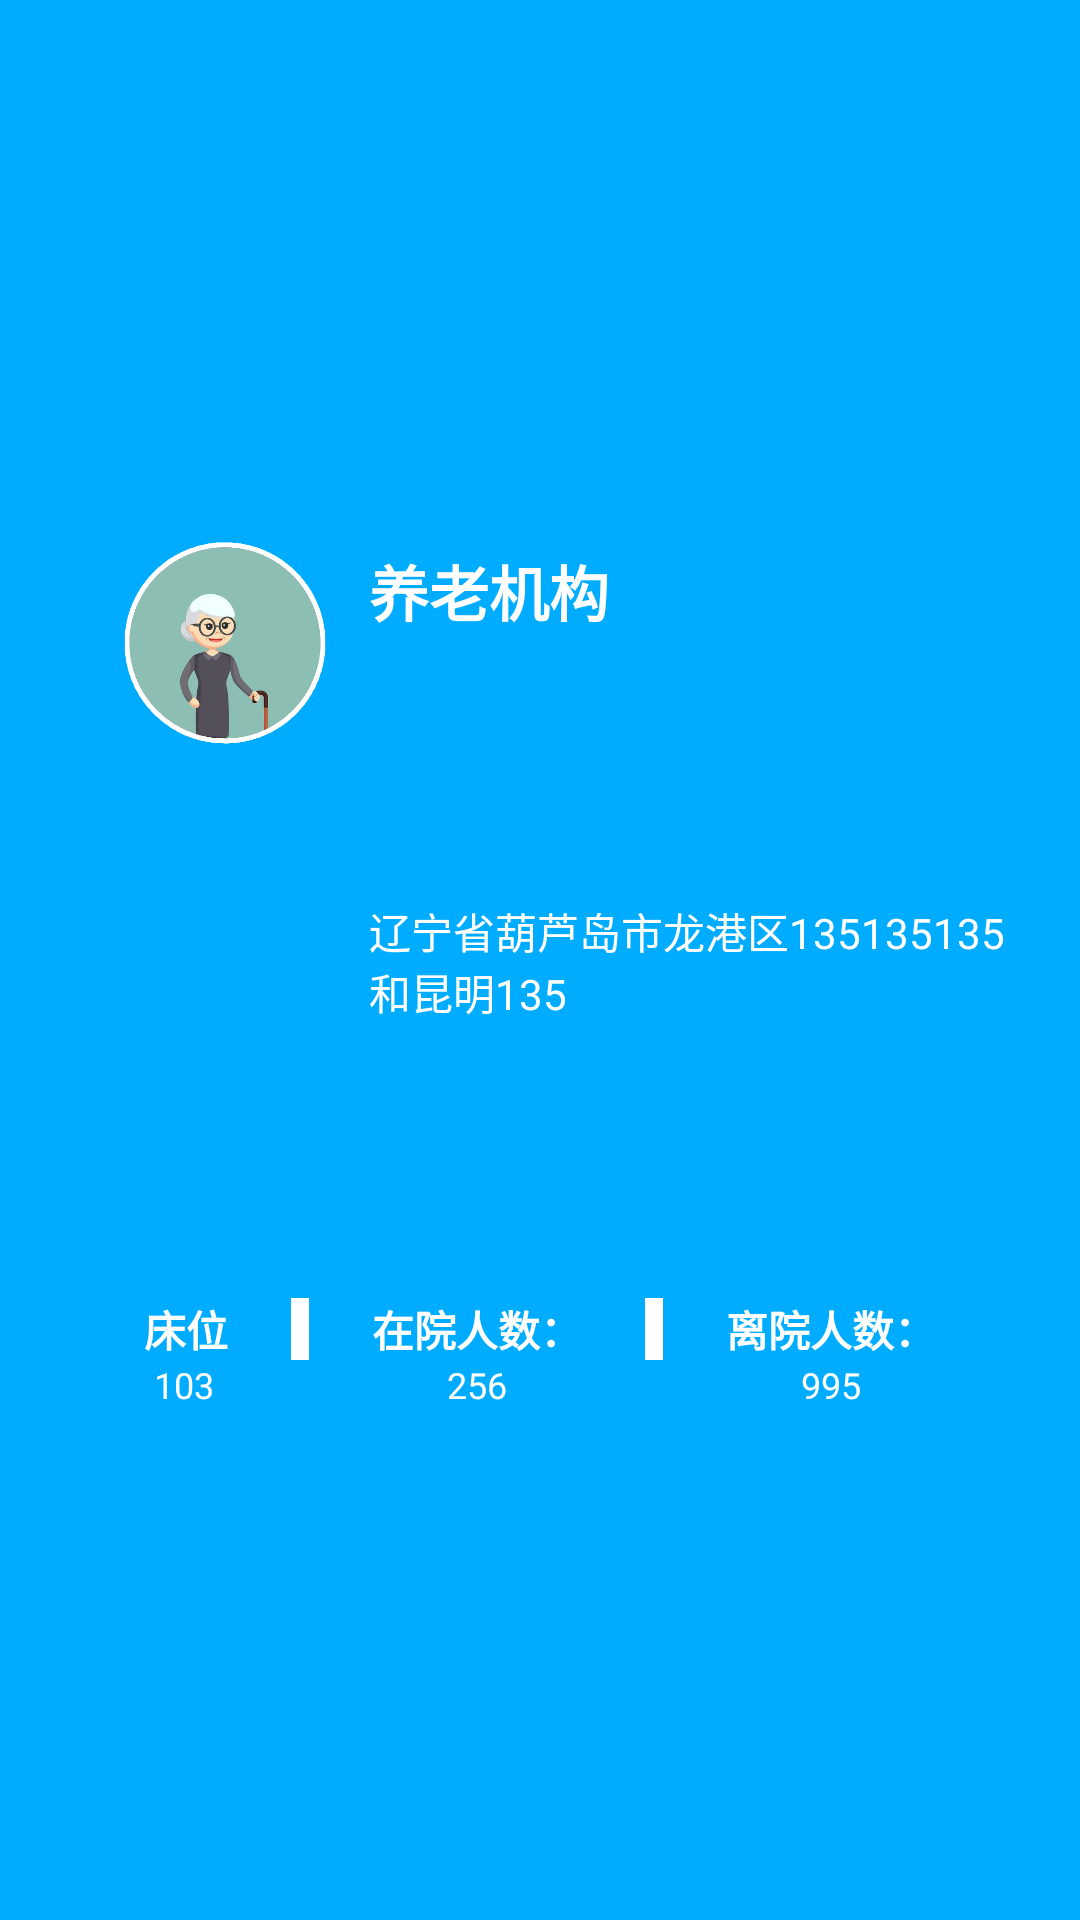

Android layout source for this screen:
<!-- AndroidManifest.xml: application theme AppTheme -->
<!-- res/layout/view_info_header.xml -->
<?xml version="1.0" encoding="utf-8"?>
<androidx.constraintlayout.widget.ConstraintLayout xmlns:android="http://schemas.android.com/apk/res/android"
    xmlns:app="http://schemas.android.com/apk/res-auto"
    android:id="@+id/constraintLayout"
    android:layout_width="match_parent"
    android:layout_height="150dp"
    android:layout_marginTop="2dp"
    android:background="@color/qq_blue"
    app:layout_constraintEnd_toEndOf="parent"
    app:layout_constraintStart_toStartOf="parent"
    app:layout_constraintTop_toTopOf="parent">

    
    
    
    
    
    
    
    
    

    <ImageView
        android:id="@+id/iv_logo_main"
        android:layout_width="80dp"
        android:layout_height="80dp"
        android:layout_marginStart="35dp"
        android:src="@mipmap/logo_main"
        app:layout_constraintBottom_toTopOf="@+id/guideline"
        app:layout_constraintStart_toStartOf="parent"
        app:layout_constraintTop_toTopOf="parent" />

    <TextView
        android:id="@+id/tv_institutions_name_main"
        android:layout_width="wrap_content"
        android:layout_height="wrap_content"
        android:layout_marginStart="8dp"
        android:layout_marginTop="8dp"
        android:text="养老机构"
        android:textColor="@color/white"
        android:textSize="20dp"
        android:textStyle="bold"
        app:layout_constraintStart_toEndOf="@+id/iv_logo_main"
        app:layout_constraintTop_toTopOf="@+id/iv_logo_main" />

    <TextView
        android:id="@+id/tv_address_main"
        android:layout_width="0dp"
        android:layout_height="wrap_content"
        android:layout_marginEnd="20dp"
        android:maxLines="2"
        android:text="辽宁省葫芦岛市龙港区135135135和昆明135"
        android:textColor="@color/white"
        android:textSize="14dp"
        app:layout_constraintBottom_toTopOf="@+id/guideline"
        app:layout_constraintEnd_toEndOf="parent"
        app:layout_constraintStart_toStartOf="@+id/tv_institutions_name_main"
        app:layout_constraintTop_toBottomOf="@+id/tv_institutions_name_main" />

    <androidx.constraintlayout.widget.Guideline
        android:id="@+id/guideline"
        android:layout_width="wrap_content"
        android:layout_height="wrap_content"
        android:orientation="horizontal"
        app:layout_constraintGuide_percent="0.67" />

    <TextView
        android:id="@+id/tv_bed_count_str_login"
        android:layout_width="wrap_content"
        android:layout_height="wrap_content"
        android:layout_marginTop="4dp"
        android:text="@string/bed_count"
        android:textColor="@color/white"
        android:textStyle="bold"
        app:layout_constraintEnd_toStartOf="@+id/tv_in_yard_str_main"
        app:layout_constraintHorizontal_bias="0.5"
        app:layout_constraintStart_toStartOf="parent"
        app:layout_constraintTop_toTopOf="@+id/guideline" />

    <TextView
        android:id="@+id/tv_in_yard_str_main"
        android:layout_width="wrap_content"
        android:layout_height="wrap_content"
        android:text="@string/in_yard_count"
        android:textColor="@color/white"
        android:textStyle="bold"
        app:layout_constraintBottom_toBottomOf="@+id/tv_bed_count_str_login"
        app:layout_constraintEnd_toStartOf="@+id/tv_out_yard_str_main"
        app:layout_constraintHorizontal_bias="0.5"
        app:layout_constraintStart_toEndOf="@+id/tv_bed_count_str_login"
        app:layout_constraintTop_toTopOf="@+id/tv_bed_count_str_login" />

    <TextView
        android:id="@+id/tv_out_yard_str_main"
        android:layout_width="wrap_content"
        android:layout_height="wrap_content"
        android:text="@string/out_yard_count"
        android:textColor="@color/white"
        android:textStyle="bold"
        app:layout_constraintBottom_toBottomOf="@+id/tv_in_yard_str_main"
        app:layout_constraintEnd_toEndOf="parent"
        app:layout_constraintHorizontal_bias="0.5"
        app:layout_constraintStart_toEndOf="@+id/tv_in_yard_str_main"
        app:layout_constraintTop_toTopOf="@+id/tv_in_yard_str_main" />

    <TextView
        android:id="@+id/tv_bed_count_main"
        android:layout_width="wrap_content"
        android:layout_height="wrap_content"
        android:text="103"
        android:textColor="@color/white"
        android:textSize="12dp"
        app:layout_constraintEnd_toEndOf="@+id/tv_bed_count_str_login"
        app:layout_constraintHorizontal_bias="0.4"
        app:layout_constraintStart_toStartOf="@+id/tv_bed_count_str_login"
        app:layout_constraintTop_toBottomOf="@+id/tv_bed_count_str_login"
        app:layout_constraintVertical_bias="0.12" />

    <TextView
        android:id="@+id/tv_in_yard_count_main"
        android:layout_width="wrap_content"
        android:layout_height="wrap_content"
        android:text="256"
        android:textColor="@color/white"
        android:textSize="12dp"
        app:layout_constraintBottom_toBottomOf="@+id/tv_bed_count_main"
        app:layout_constraintEnd_toEndOf="@+id/tv_in_yard_str_main"
        app:layout_constraintStart_toStartOf="@+id/tv_in_yard_str_main"
        app:layout_constraintTop_toTopOf="@+id/tv_bed_count_main" />

    <TextView
        android:id="@+id/tv_out_yard_main"
        android:layout_width="wrap_content"
        android:layout_height="wrap_content"
        android:text="995"
        android:textColor="@color/white"
        android:textSize="12dp"
        app:layout_constraintBottom_toBottomOf="@+id/tv_in_yard_count_main"
        app:layout_constraintEnd_toEndOf="@+id/tv_out_yard_str_main"
        app:layout_constraintStart_toStartOf="@+id/tv_out_yard_str_main"
        app:layout_constraintTop_toTopOf="@+id/tv_in_yard_count_main" />

    <View
        android:id="@+id/divider2"
        android:layout_width="6dp"
        android:layout_height="0dp"
        android:background="@color/white"
        app:layout_constraintBottom_toTopOf="@+id/tv_bed_count_main"
        app:layout_constraintEnd_toStartOf="@+id/tv_in_yard_str_main"
        app:layout_constraintStart_toEndOf="@+id/tv_bed_count_str_login"
        app:layout_constraintTop_toTopOf="@+id/tv_bed_count_str_login" />

    <View
        android:id="@+id/divider3"
        android:layout_width="6dp"
        android:layout_height="0dp"
        android:background="@color/white"
        app:layout_constraintBottom_toTopOf="@+id/tv_in_yard_count_main"
        app:layout_constraintEnd_toStartOf="@+id/tv_out_yard_str_main"
        app:layout_constraintStart_toEndOf="@+id/tv_in_yard_str_main"
        app:layout_constraintTop_toTopOf="@+id/tv_in_yard_str_main" />

</androidx.constraintlayout.widget.ConstraintLayout>
<!-- resources referenced by this layout -->
<resources>
  <color name="qq_blue">#00acff</color>
  <color name="white">#fff</color>
  <!-- mipmap logo_main: png bitmap (mipmap-xxhdpi, 84898 bytes) -->
  <string name="activity_face_auth">人脸鉴权</string>
  <string name="bed_count">床位</string>
  <string name="in_yard_count">在院人数：</string>
  <string name="out_yard_count">离院人数：</string>
  <style name="AppTheme" parent="Theme.AppCompat.Light.NoActionBar">
          
          <item name="android:fitsSystemWindows">true</item>
          <item name="colorPrimary">@color/colorPrimary</item>
          <item name="colorPrimaryDark">@color/colorPrimaryDark</item>
          <item name="colorAccent">@color/colorAccent</item>
      </style>
  <color name="colorPrimary">#00acff</color>
  <color name="colorPrimaryDark">#00acff</color>
  <color name="colorAccent">#00acff</color>
</resources>
